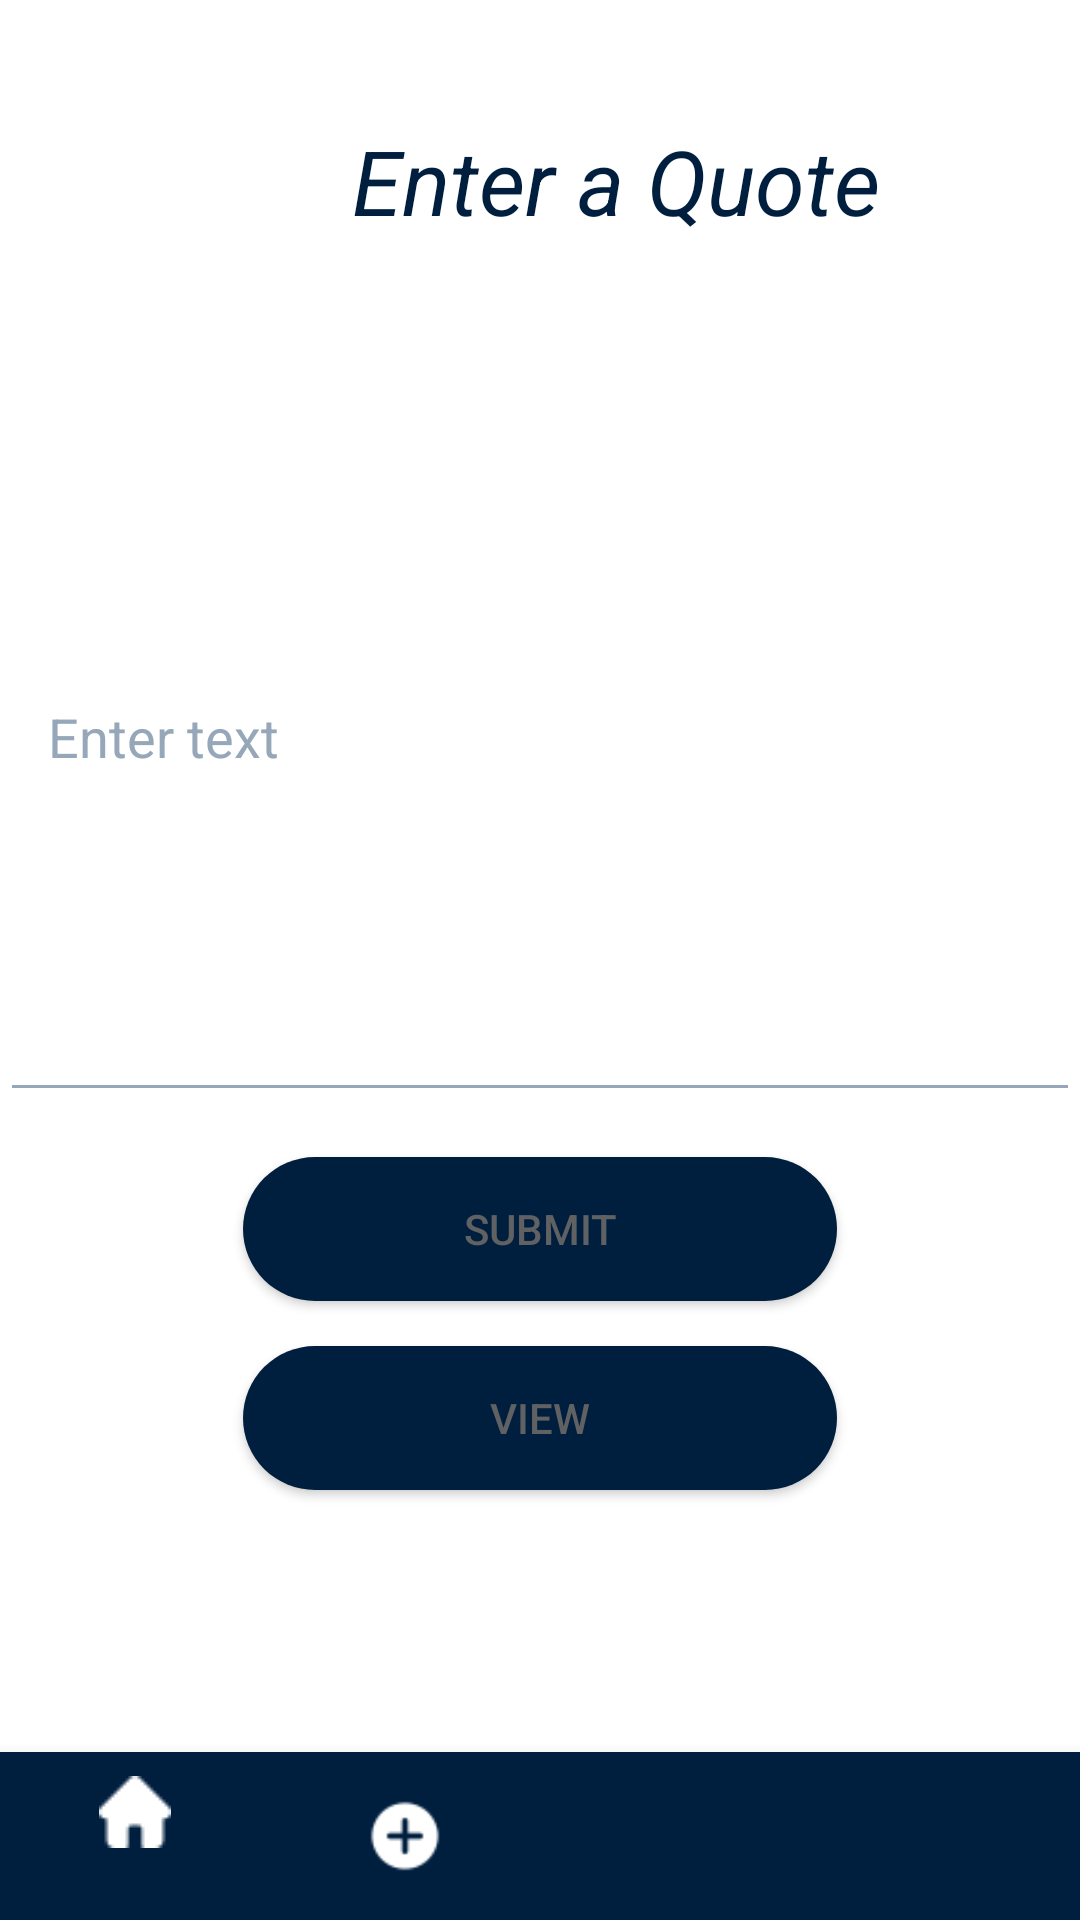

The Android layout XML behind this screen, and the referenced resources:
<!-- AndroidManifest.xml: application theme AppTheme -->
<!-- res/layout/activity_moto_input.xml -->
<LinearLayout xmlns:android="http://schemas.android.com/apk/res/android"
    android:layout_width="match_parent"
    android:layout_height="match_parent"
    xmlns:app="http://schemas.android.com/apk/res-auto"
    xmlns:tools="http://schemas.android.com/tools"
    android:orientation="vertical"
    android:background="@color/background">

    <View
        android:layout_width="match_parent"
        android:layout_height="0dp"
        android:layout_weight="1" />

    <TextView
        android:id="@+id/DoneHabitsTextView"
        android:layout_width="411dp"
        android:layout_height="wrap_content"
        android:gravity="center"
        android:text="Enter a Quote"
        android:textColor="@color/button_color"
        android:textStyle="italic"
        android:textSize="30dp"/>

    <View
        android:layout_width="match_parent"
        android:layout_height="0dp"
        android:layout_weight="1" />
    
    <EditText
        android:id="@+id/editTextEntreMoto"
        android:layout_width="match_parent"
        android:layout_height="250dp"
        android:hint="Enter text"
        android:textColorHint="@color/hintText"
        android:padding="16dp"/>


    <Button
        android:id="@+id/buttonSubmitMoto"
        android:layout_width="198dp"
        android:layout_height="wrap_content"
        android:layout_gravity="center_horizontal"
        android:text="Submit"
        android:onClick="saveNewMotoButton"
        android:layout_marginTop="15dp"
        android:background="@drawable/button_round"/>

    <Button
        android:id="@+id/buttonViewMoto"
        android:layout_width="198dp"
        android:layout_height="wrap_content"
        android:layout_gravity="center_horizontal"
        android:text="View"
        android:onClick="GoToMotoSpaceFromEdit"
        android:layout_marginTop="15dp"
        android:background="@drawable/button_round"/>


    <TextView
        android:id="@+id/textViewMotoInputMessage"
        android:layout_width="match_parent"
        android:layout_height="47dp"
        android:textColor="@color/TextColor"
        android:textSize="18sp"
        android:paddingStart="8dp"
        android:paddingEnd="8dp"
        android:paddingTop="8dp"
        android:paddingBottom="8dp"/>

    <View
        android:layout_width="match_parent"
        android:layout_height="0dp"
        android:layout_weight="1"/>


    <com.google.android.material.bottomnavigation.BottomNavigationView
        android:id="@+id/nav_viewAddMoto"
        android:layout_width="match_parent"
        android:layout_height="wrap_content"
        android:background="@color/button_color"
        app:menu="@menu/bottom_nav_menu"
        tools:ignore="MissingConstraints"
        style="@style/BottomNavigationViewStyle"/>

</LinearLayout>
<!-- resources referenced by this layout -->
<resources>
  <color name="TextColor">#606163</color>
  <color name="background">#FFFFFF</color>
  <color name="button_color">#001F3F</color>
  <color name="hintText">#95a7b8</color>
  <!-- drawable button_round (drawable) -->
  <shape xmlns:android="http://schemas.android.com/apk/res/android">
      <solid android:color="@color/button_color"/>
      <corners android:radius="70dp"/>
  </shape>
  <style name="BottomNavigationViewStyle" parent="Widget.MaterialComponents.BottomNavigationView">
          <item name="itemIconTint">@color/white</item>
          <item name="itemTextColor">@color/nav_grey</item>
      </style>
  
      //
  <style name="AppTheme" parent="Theme.MaterialComponents.DayNight.DarkActionBar">
          <item name="colorPrimary">@color/colorPrimary</item>
          <item name="colorPrimaryDark">@color/colorPrimaryDark</item>
          <item name="colorAccent">@color/colorAccent</item>
          <item name="android:textColor">@color/TextColor</item>
          <item name="android:textColorPrimary">@color/TextColor</item>
          <item name="android:textColorSecondary">@color/hintText</item>
      </style>
  <color name="white">#FFFFFFFF</color>
  <color name="nav_grey">#B9B9B9</color>
  <color name="colorPrimary">#001F3F</color>
  <color name="colorPrimaryDark">#95a7b8</color>
  <color name="colorAccent">#2196F3</color>
</resources>
